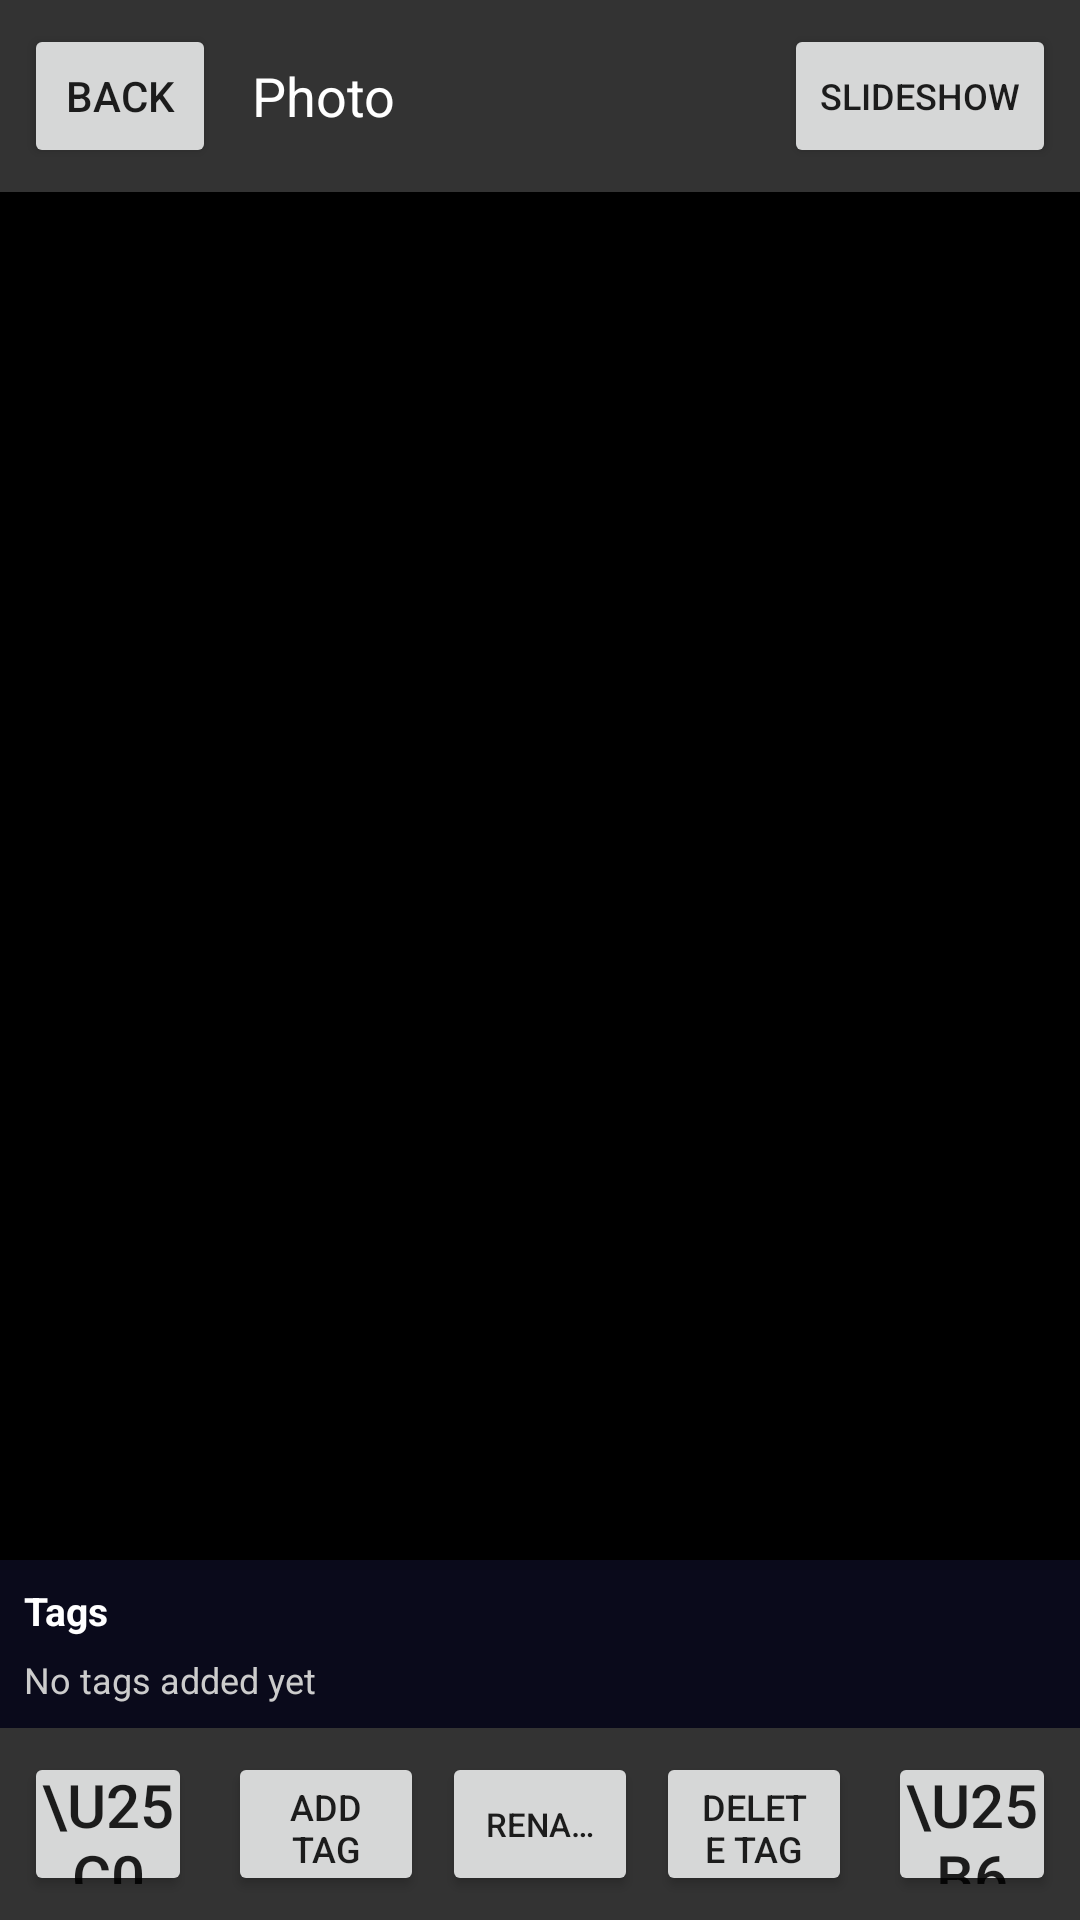

Here is an Android app screen rendered from its layout file. Give the layout XML and the strings, colors and styles it references.
<!-- AndroidManifest.xml: application theme Theme.MyApplication.NoActionBar -->
<!-- res/layout/activity_photo.xml -->
<?xml version="1.0" encoding="utf-8"?>
<RelativeLayout xmlns:android="http://schemas.android.com/apk/res/android"
    android:layout_width="match_parent"
    android:layout_height="match_parent"
    android:background="#000000">

    
    <LinearLayout
        android:id="@+id/photo_header"
        android:layout_width="match_parent"
        android:layout_height="wrap_content"
        android:layout_alignParentTop="true"
        android:orientation="horizontal"
        android:gravity="center_vertical"
        android:paddingLeft="8dp"
        android:paddingRight="8dp"
        android:paddingTop="8dp"
        android:paddingBottom="8dp"
        android:background="#333333">

        <Button
            android:id="@+id/back_button"
            android:layout_width="wrap_content"
            android:layout_height="48dp"
            android:minWidth="64dp"
            android:singleLine="true"
            android:text="@string/back"
            android:paddingStart="12dp"
            android:paddingEnd="12dp" />

        <TextView
            android:id="@+id/photo_filename"
            android:layout_width="0dp"
            android:layout_height="wrap_content"
            android:layout_weight="1"
            android:text="Photo"
            android:textSize="18sp"
            android:textColor="#FFFFFF"
            android:layout_marginStart="12dp"
            android:layout_marginEnd="12dp"
            android:ellipsize="end"
            android:maxLines="1" />

        <Button
            android:id="@+id/slideshow_button"
            android:layout_width="wrap_content"
            android:layout_height="wrap_content"
            android:text="@string/slideshow"
            android:textSize="12sp"
            android:paddingStart="12dp"
            android:paddingEnd="12dp" />

    </LinearLayout>

    
    <ImageView
        android:id="@+id/photo_view"
        android:layout_width="match_parent"
        android:layout_height="match_parent"
        android:layout_below="@id/photo_header"
        android:layout_above="@id/tags_container"
        android:scaleType="fitCenter" />

    
    <LinearLayout
        android:id="@+id/tags_container"
        android:layout_width="match_parent"
        android:layout_height="wrap_content"
        android:layout_above="@id/slideshow_controls"
        android:orientation="vertical"
        android:paddingLeft="8dp"
        android:paddingRight="8dp"
        android:paddingTop="8dp"
        android:paddingBottom="8dp"
        android:background="#33333388">

        <TextView
            android:layout_width="match_parent"
            android:layout_height="wrap_content"
            android:text="@string/tags_label"
            android:textColor="#FFFFFF"
            android:textStyle="bold"
            android:textSize="13sp"
            android:layout_marginBottom="6dp" />

        <androidx.recyclerview.widget.RecyclerView
            android:id="@+id/tags_list"
            android:layout_width="match_parent"
            android:layout_height="wrap_content" />

        <TextView
            android:id="@+id/no_tags_message"
            android:layout_width="match_parent"
            android:layout_height="wrap_content"
            android:text="@string/no_tags"
            android:textColor="#CCCCCC"
            android:textSize="12sp" />

    </LinearLayout>

    
    <LinearLayout
        android:id="@+id/slideshow_controls"
        android:layout_width="match_parent"
        android:layout_height="wrap_content"
        android:layout_alignParentBottom="true"
        android:orientation="horizontal"
        android:gravity="center"
        android:paddingLeft="8dp"
        android:paddingRight="8dp"
        android:paddingTop="8dp"
        android:paddingBottom="8dp"
        android:background="#333333">

        <Button
            android:id="@+id/prev_button"
            android:layout_width="56dp"
            android:layout_height="48dp"
            android:minWidth="56dp"
            android:layout_gravity="center_vertical"
            android:text="\u25C0"
            android:textSize="20sp"
            android:padding="4dp"
            android:layout_marginEnd="6dp"
            android:gravity="center" />

        <Button
            android:id="@+id/add_tag_button"
            android:layout_width="0dp"
            android:layout_height="48dp"
            android:layout_weight="1"
            android:text="@string/add_tag"
            android:textSize="12sp"
            android:layout_marginStart="6dp"
            android:layout_marginEnd="3dp"
            android:gravity="center"
            android:lines="2"
            android:ellipsize="end" />

        <Button
            android:id="@+id/rename_button"
            android:layout_width="0dp"
            android:layout_height="48dp"
            android:layout_weight="1"
            android:text="@string/rename"
            android:textSize="11sp"
            android:layout_marginStart="3dp"
            android:layout_marginEnd="3dp"
            android:gravity="center"
            android:singleLine="true"
            android:ellipsize="end" />

        <Button
            android:id="@+id/delete_tag_button"
            android:layout_width="0dp"
            android:layout_height="48dp"
            android:layout_weight="1"
            android:text="@string/delete_tag"
            android:textSize="12sp"
            android:layout_marginStart="3dp"
            android:layout_marginEnd="6dp"
            android:gravity="center"
            android:lines="2"
            android:ellipsize="end" />

        <Button
            android:id="@+id/next_button"
            android:layout_width="56dp"
            android:layout_height="48dp"
            android:minWidth="56dp"
            android:layout_gravity="center_vertical"
            android:text="\u25B6"
            android:textSize="20sp"
            android:padding="4dp"
            android:layout_marginStart="6dp"
            android:gravity="center" />

    </LinearLayout>

</RelativeLayout>
<!-- resources referenced by this layout -->
<resources>
  <string name="add_tag">Add Tag</string>
  <string name="back">Back</string>
  <string name="delete_tag">Delete Tag</string>
  <string name="no_tags">No tags added yet</string>
  <string name="rename">Rename</string>
  <string name="slideshow">Slideshow</string>
  <string name="tags_label">Tags</string>
  <style name="Theme.MyApplication.NoActionBar" parent="Theme.MaterialComponents.DayNight.NoActionBar">
          
          <item name="colorPrimary">@color/purple_500</item>
          <item name="colorPrimaryVariant">@color/purple_700</item>
          <item name="colorOnPrimary">@color/white</item>
          
          <item name="colorSecondary">@color/teal_200</item>
          <item name="colorSecondaryVariant">@color/teal_700</item>
          <item name="colorOnSecondary">@color/black</item>
          
          <item name="android:statusBarColor">?attr/colorPrimaryVariant</item>
      </style>
  <!-- not gathered from this repository: default colours our renderer supplied (Android Studio template values) -->
  <color name="purple_500">#FF6200EE</color>
  <color name="purple_700">#FF3700B3</color>
  <color name="teal_200">#FF03DAC5</color>
  <color name="teal_700">#FF018786</color>
  <color name="black">#FF000000</color>
  <color name="white">#FFFFFFFF</color>
</resources>
